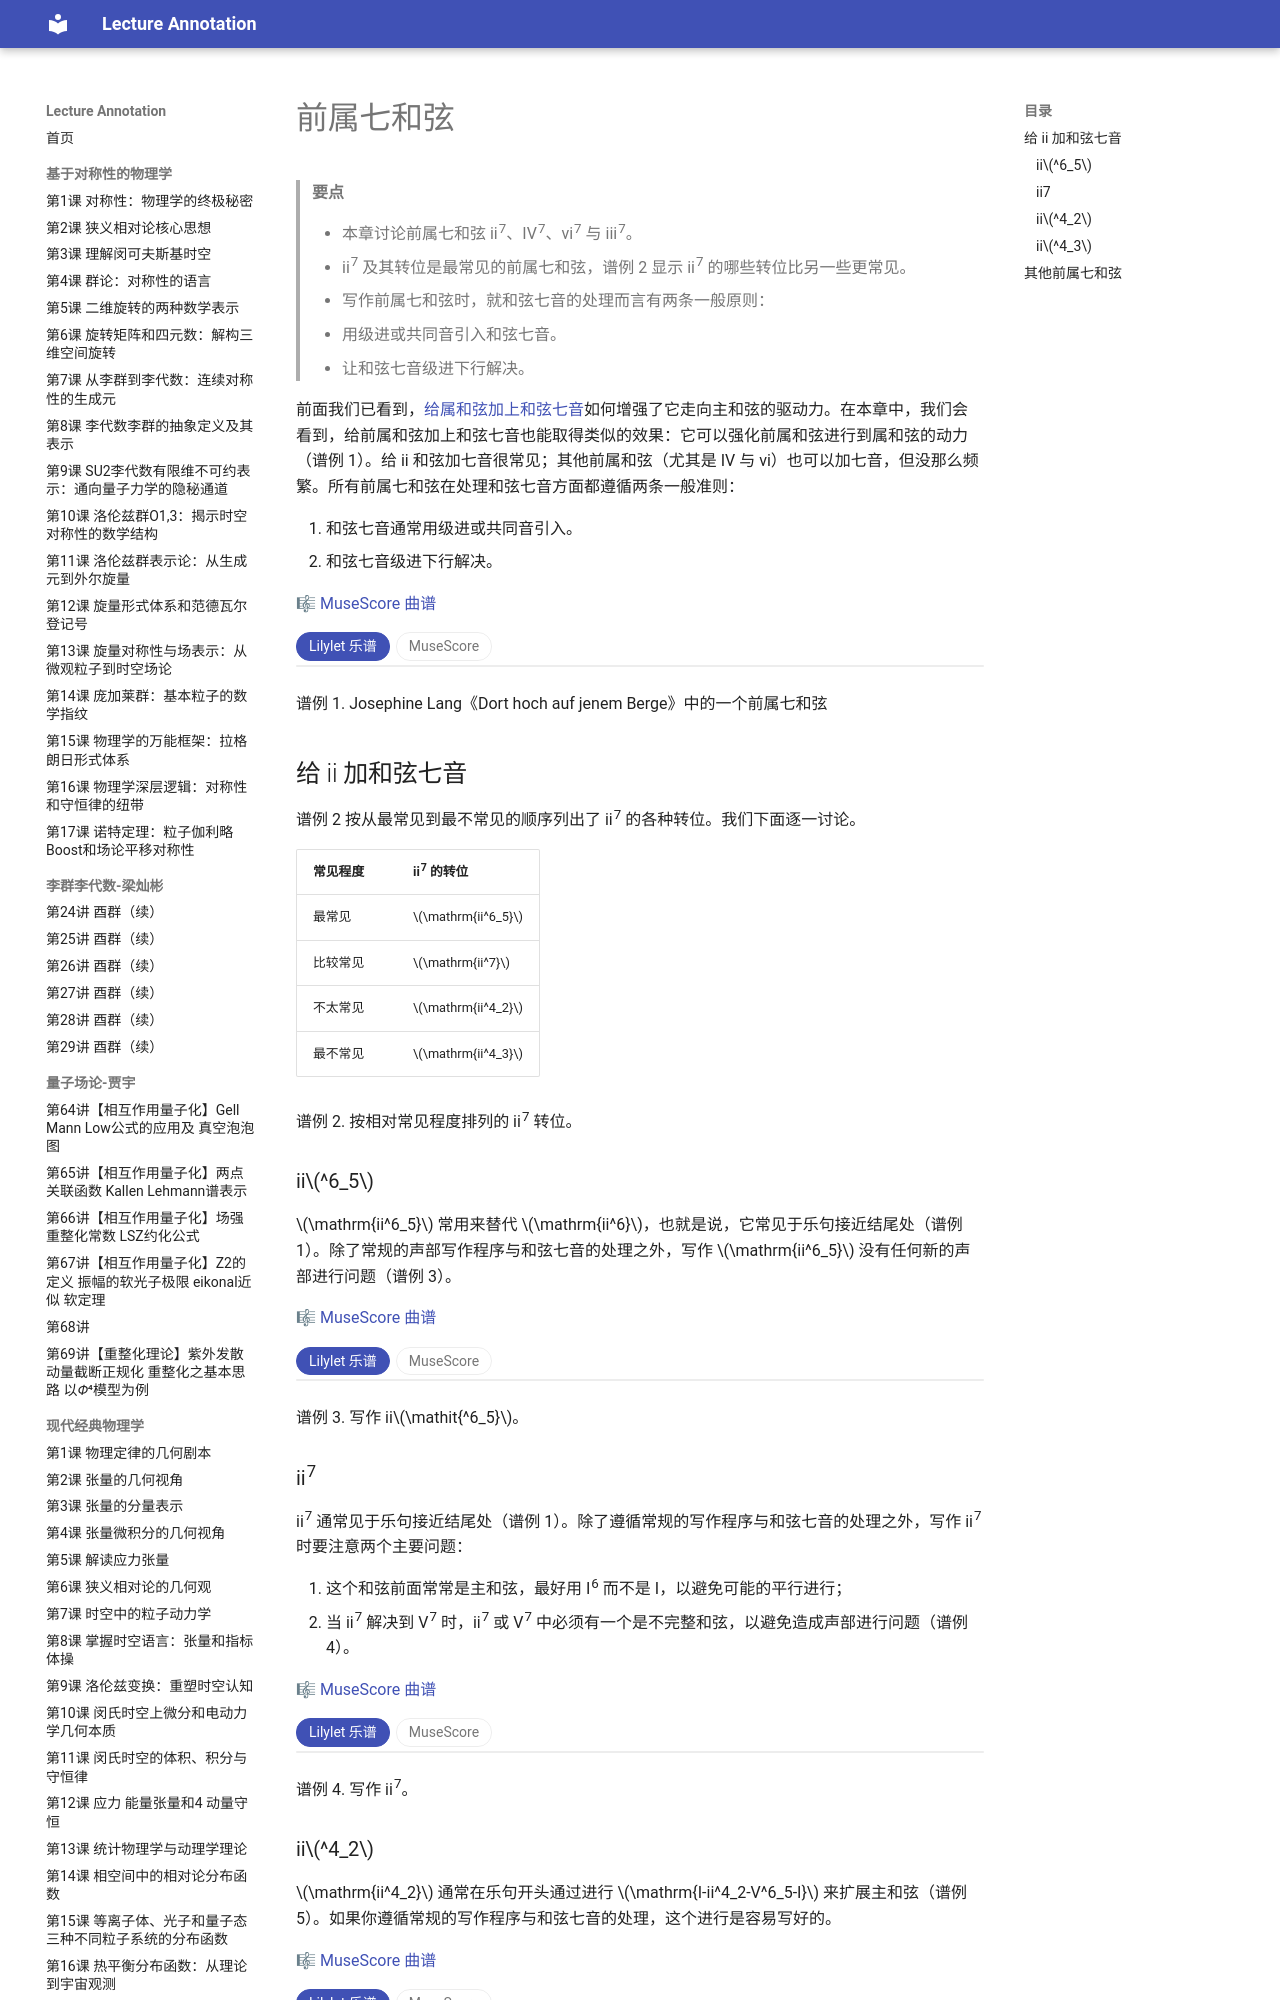

repository: k-l-lambda/lecture-annotation · page: ebooks/omt-v2/03-diatonic-harmony/13-predominant-seventh-chords/index.html · generator: mkdocs

---
title: "前属七和弦"
slug: "predominant-seventh-chords"
source: "https://viva.pressbooks.pub/openmusictheory/chapter/predominant-seventh-chords/"
authors: ["John Peterson"]
license: "CC BY-SA 4.0"
modified: "2025-07-15"
---

# 前属七和弦

> **要点**
>
> - 本章讨论前属七和弦 ii<sup>7</sup>、IV<sup>7</sup>、vi<sup>7</sup> 与 iii<sup>7</sup>。
> - ii<sup>7</sup> 及其转位是最常见的前属七和弦，谱例 2 显示 ii<sup>7</sup> 的哪些转位比另一些更常见。
> - 写作前属七和弦时，就和弦七音的处理而言有两条一般原则：
> 	- 用级进或共同音引入和弦七音。
> 	- 让和弦七音级进下行解决。

前面我们已看到，[给属和弦加上和弦七音](02-strengthening-endings-with-v7.md)如何增强了它走向主和弦的驱动力。在本章中，我们会看到，给前属和弦加上和弦七音也能取得类似的效果：它可以强化前属和弦进行到属和弦的动力（谱例 1）。给 ii 和弦加七音很常见；其他前属和弦（尤其是 IV 与 vi）也可以加七音，但没那么频繁。所有前属七和弦在处理和弦七音方面都遵循两条一般准则：

1. 和弦七音通常用级进或共同音引入。
2. 和弦七音级进下行解决。

🎼 [MuseScore 曲谱](https://musescore.com/user/32728834/scores/6260230)

<!-- embed-begin: https://musescore.com/user/32728834/scores/6260230 -->
<div class="omt-switch" data-omt-switch>
<div class="omt-switch-bar" role="tablist"><button type="button" role="tab" aria-selected="true" data-pane="lilylet">Lilylet 乐谱</button><button type="button" role="tab" aria-selected="false" data-pane="musescore">MuseScore</button></div>
<div class="omt-switch-pane" role="tabpanel" data-pane="lilylet" markdown="1">

```lyl.play
[staves ",{-}"]

\key f \major \defaultTimeSignature \time 4/4 \partial 4 \clef "treble" c'4 \\\
\staff "1" \clef "treble" <c f c'>4 \\
\staff "2" \clef "bass" <f,, c' a'>4 | %1

d'4.-> c8 a4 f4 \\\
\staff "1" \stemUp d'4. c8 <a, c a'>4 <a c f>4 \\
\staff "1" \stemDown <c f>2 s2 \\
\staff "2" <f,, c' a'>4 <f c' a'>4 <f c' f>4 <f c'>4 | %2

c4. d8 c8 r8 f4 \\\
\staff "1" s1 \\
\staff "2" \stemUp <e, bf' c>4 <e bf' c>4 <e bf' c>4 <f a c>4 \\
\staff "2" \stemDown <g, c>4 <g c>4 <g c>4 a4 | %3

g'4 g4 g4 a8[ bf8] \\\
\staff "1" s4 <g d' f>4 <g c f>4 <g c e>4 \\
\staff "2" \stemUp <f, g d'>4 s2 s4 \\
\staff "2" \stemDown bf,4 g4 c4 c,4 | %4

a'2 s2 \\\
\staff "1" <a c f>4 s2 s4 \\
\staff "2" f,,4 s2 s4 | %5
```

</div>
<div class="omt-switch-pane omt-embed omt-embed-musescore" role="tabpanel" data-pane="musescore" hidden><iframe data-src="https://musescore.com/user/32728834/scores/6260230/embed" title="MuseScore" loading="lazy" style="height: 594px" allow="autoplay; fullscreen" allowfullscreen></iframe></div>
</div>
<!-- embed-end -->

谱例 1. Josephine Lang《Dort hoch auf jenem Berge》中的一个前属七和弦

## 给 ii 加和弦七音

谱例 2 按从最常见到最不常见的顺序列出了 ii<sup>7</sup> 的各种转位。我们下面逐一讨论。

| 常见程度 | ii<sup>7</sup> 的转位 |
| --- | --- |
| 最常见 | $\mathrm{ii^6_5}$ |
| 比较常见 | $\mathrm{ii^7}$ |
| 不太常见 | $\mathrm{ii^4_2}$ |
| 最不常见 | $\mathrm{ii^4_3}$ |

谱例 2. 按相对常见程度排列的 ii<sup>7</sup> 转位。

### ii$^6_5$

$\mathrm{ii^6_5}$ 常用来替代 $\mathrm{ii^6}$，也就是说，它常见于乐句接近结尾处（谱例 1）。除了常规的声部写作程序与和弦七音的处理之外，写作 $\mathrm{ii^6_5}$ 没有任何新的声部进行问题（谱例 3）。

🎼 [MuseScore 曲谱](https://musescore.com/user/32728834/scores/6260497)

<!-- embed-begin: https://musescore.com/user/32728834/scores/6260497 -->
<div class="omt-switch" data-omt-switch>
<div class="omt-switch-bar" role="tablist"><button type="button" role="tab" aria-selected="true" data-pane="lilylet">Lilylet 乐谱</button><button type="button" role="tab" aria-selected="false" data-pane="musescore">MuseScore</button></div>
<div class="omt-switch-pane" role="tabpanel" data-pane="lilylet" markdown="1">

```lyl.play
[staves "{-}"]

\staff "1" \key f \major \numericTimeSignature \time 4/4 \clef "treble" \stemUp a'4 g4 g2 \\
\staff "1" \stemDown f4 f4 e2 \\
\staff "2" \clef "bass" \stemUp c4 d4 bf2 \\
\staff "2" \stemDown a,4 bf4 c2 | %1

\staff "1" <c f>1 \\
\staff "2" <f,, a'>1 | %2

\staff "1" s1 \\
\staff "2" s1 | %3

\staff "1" \stemUp f'4 f4 f4 e4 \\
\staff "1" \stemDown a'4 g4 a4 g4 \\
\staff "2" \stemUp c4 d4 c4 bf4 \\
\staff "2" \stemDown f,,4 bf4 c2 | %4

\staff "1" <f f'>1 \\
\staff "2" <f,, a'>1 | %5

\staff "1" \key af \major \stemUp f'4 f4 e2 \\
\staff "1" \stemDown af'4 g4 g2 \\
\staff "2" \stemUp c4 df4 c2 \\
\staff "2" \stemDown f,,4 bf4 c2 | %6

\staff "1" <af' f'>1 \\
\staff "2" <f,, c''>1 | %7

\staff "1" s1 \\
\staff "2" s1 | %8

\staff "1" \stemUp af'4 g4 af4 g4 \\
\staff "1" \stemDown f4 f4 f4 e4 \\
\staff "2" \stemUp c4 df4 c2 \\
\staff "2" \stemDown af,4 bf4 c2 | %9

\staff "1" <f af>1 \\
\staff "2" <f,, c''>1 | %10
```

</div>
<div class="omt-switch-pane omt-embed omt-embed-musescore" role="tabpanel" data-pane="musescore" hidden><iframe data-src="https://musescore.com/user/32728834/scores/6260497/embed" title="MuseScore" loading="lazy" style="height: 650px" allow="autoplay; fullscreen" allowfullscreen></iframe></div>
</div>
<!-- embed-end -->

谱例 3. 写作 ii$\mathit{^6_5}$。

### ii<sup>7</sup>

ii<sup>7</sup> 通常见于乐句接近结尾处（谱例 1）。除了遵循常规的写作程序与和弦七音的处理之外，写作 ii<sup>7</sup> 时要注意两个主要问题：

1. 这个和弦前面常常是主和弦，最好用 I<sup>6</sup> 而不是 I，以避免可能的平行进行；
2. 当 ii<sup>7</sup> 解决到 V<sup>7</sup> 时，ii<sup>7</sup> 或 V<sup>7</sup> 中必须有一个是不完整和弦，以避免造成声部进行问题（谱例 4）。

🎼 [MuseScore 曲谱](https://musescore.com/user/32728834/scores/6260500)

<!-- embed-begin: https://musescore.com/user/32728834/scores/6260500 -->
<div class="omt-switch" data-omt-switch>
<div class="omt-switch-bar" role="tablist"><button type="button" role="tab" aria-selected="true" data-pane="lilylet">Lilylet 乐谱</button><button type="button" role="tab" aria-selected="false" data-pane="musescore">MuseScore</button></div>
<div class="omt-switch-pane" role="tabpanel" data-pane="lilylet" markdown="1">

```lyl.play
[staves "{-}"]

\staff "1" \key f \major \numericTimeSignature \time 4/4 \clef "treble" \stemUp f'4 f4 e2 \\
\staff "1" \stemDown c'4 bf4 bf2 \\
\staff "2" \clef "bass" \stemUp c4 d4 c2 \\
\staff "2" \stemDown a,4 g4 c2 | %1

\staff "1" <a' f'>1 \\
\staff "2" <f,, c''>1 | %2

\staff "1" s1 \\
\staff "2" s1 | %3

\staff "1" \stemUp c'4 bf4 bf2 \\
\staff "1" \stemDown f4 f4 e2 \\
\staff "2" \stemUp f,4 g4 g2 \\
\staff "2" \stemDown a,4 g4 c2 | %4

\staff "1" <c a'>1 \\
\staff "2" <f,, f'>1 | %5

\staff "1" \key af \major \stemUp f'4 f4 f4 e4 \\
\staff "1" \stemDown c'4 bf4 af4 g4 \\
\staff "2" \stemUp c4 df4 c4 bf4 \\
\staff "2" \stemDown af,4 g4 c2 | %6

\staff "1" <f f'>1 \\
\staff "2" <f,, af'>1 | %7

\staff "1" s1 \\
\staff "2" s1 | %8

\staff "1" \stemUp <f f>4 g4 af4 g4 \\
\staff "1" \stemDown f2 f4 e4 \\
\staff "2" \stemUp c4 bf4 c4 bf4 \\
\staff "2" \stemDown af,4 g4 c2 | %9

\staff "1" <c f>1 \\
\staff "2" <f,, af'>1 | %10
```

</div>
<div class="omt-switch-pane omt-embed omt-embed-musescore" role="tabpanel" data-pane="musescore" hidden><iframe data-src="https://musescore.com/user/32728834/scores/6260500/embed" title="MuseScore" loading="lazy" style="height: 650px" allow="autoplay; fullscreen" allowfullscreen></iframe></div>
</div>
<!-- embed-end -->

谱例 4. 写作 ii<sup>7</sup>。

### ii$^4_2$

$\mathrm{ii^4_2}$ 通常在乐句开头通过进行 $\mathrm{I-ii^4_2-V^6_5-I}$ 来扩展主和弦（谱例 5）。如果你遵循常规的写作程序与和弦七音的处理，这个进行是容易写好的。

🎼 [MuseScore 曲谱](https://musescore.com/user/32728834/scores/6260504)

<!-- embed-begin: https://musescore.com/user/32728834/scores/6260504 -->
<div class="omt-switch" data-omt-switch>
<div class="omt-switch-bar" role="tablist"><button type="button" role="tab" aria-selected="true" data-pane="lilylet">Lilylet 乐谱</button><button type="button" role="tab" aria-selected="false" data-pane="musescore">MuseScore</button></div>
<div class="omt-switch-pane" role="tabpanel" data-pane="lilylet" markdown="1">

```lyl.play
[staves "{-}"]

\staff "1" \key f \major \numericTimeSignature \time 4/4 \clef "treble" \stemUp a'2 bf2 \\
\staff "1" \stemDown f2 g2 \\
\staff "2" \clef "bass" \stemUp c2 d2 \\
\staff "2" \stemDown f,2 f2 | %1

\staff "1" \stemUp bf'2 a2 \\
\staff "1" \stemDown g'2 f2 \\
\staff "2" \stemUp c2 c2 \\
\staff "2" \stemDown e,2 f2 | %2

\staff "1" s1 \\
\staff "2" s1 | %3

\staff "1" \key af \major \stemUp f'2 g2 \\
\staff "1" \stemDown af'2 bf2 \\
\staff "2" \stemUp c2 df2 \\
\staff "2" \stemDown f,2 f2 | %4

\staff "1" \stemUp g''2 f2 \\
\staff "1" \stemDown g'2 af2 \\
\staff "2" \stemUp c2 c2 \\
\staff "2" \stemDown e,2 f2 | %5
```

</div>
<div class="omt-switch-pane omt-embed omt-embed-musescore" role="tabpanel" data-pane="musescore" hidden><iframe data-src="https://musescore.com/user/32728834/scores/6260504/embed" title="MuseScore" loading="lazy" style="height: 394px" allow="autoplay; fullscreen" allowfullscreen></iframe></div>
</div>
<!-- embed-end -->

谱例 5. 写作 ii$\mathit{^4_2}$。
